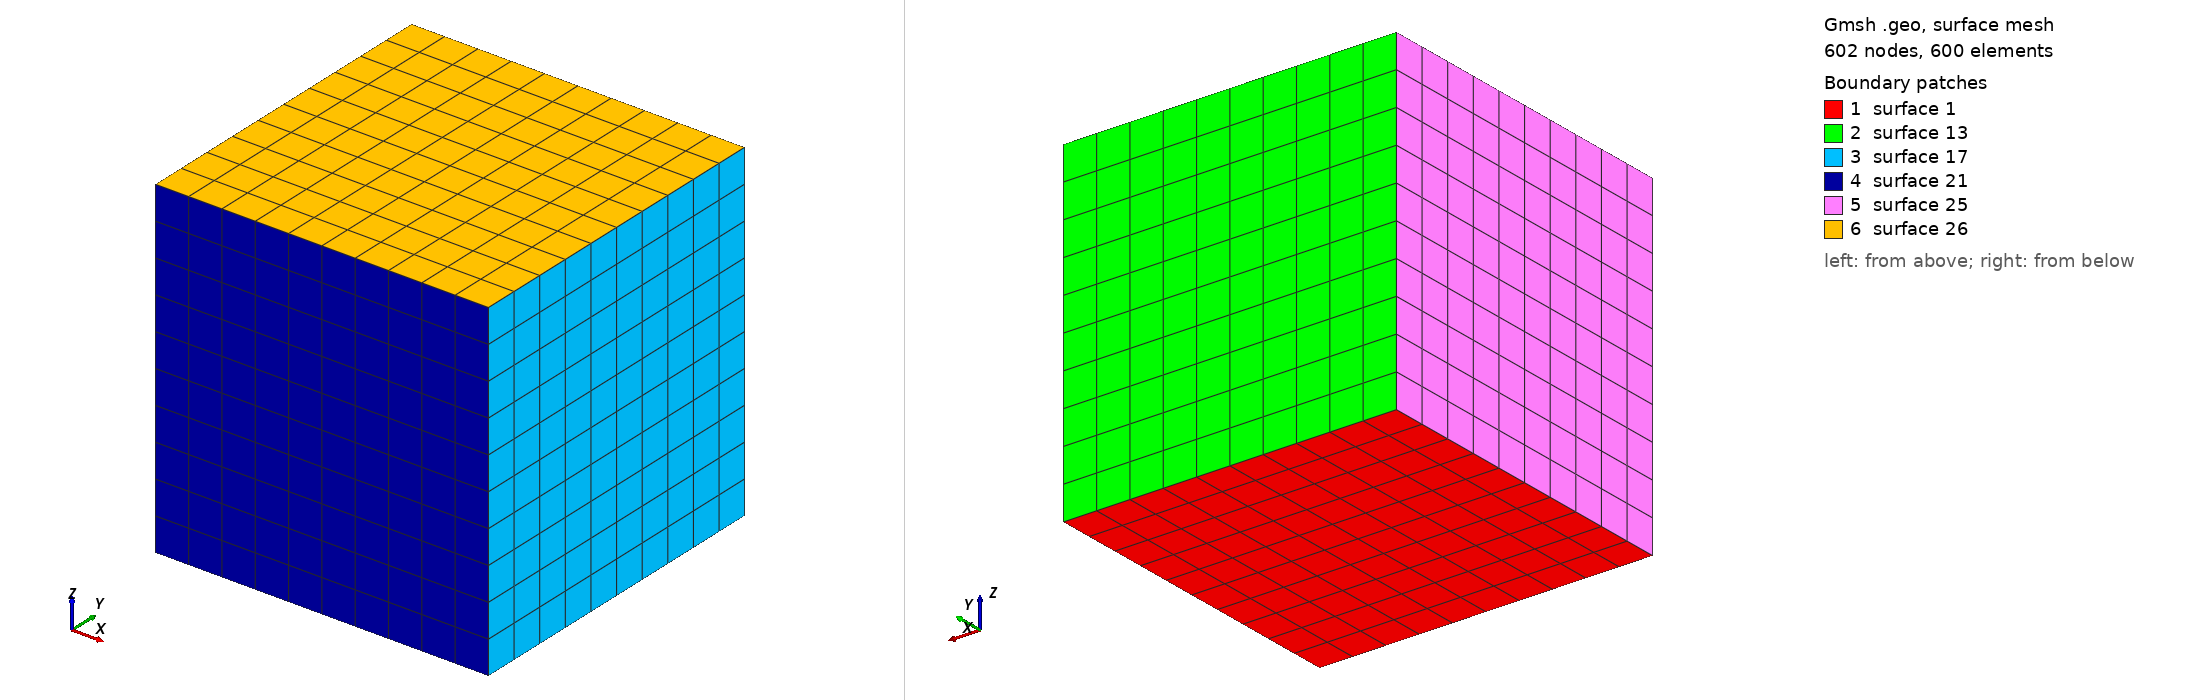

Gmsh geometry script, surface-meshed: 602 nodes, 600 surface elements. Boundary patches (legend numbers): 1 surface 1, 2 surface 13, 3 surface 17, 4 surface 21, 5 surface 25, 6 surface 26. Left view from above one corner, right view from below the opposite corner. The script declares no physical surfaces, so the legend lists its geometric surfaces. The drawing asked Gmsh for element sizes between 1% and 20% of the model's largest extent; the script's own settings can give other sizes.

=== cavidade.geo (drawn) ===
Point(1) = {-0.5, -0.5, 0, 1.0};
Point(2) = {-0.5, 0.5, 0, 1.0};
Point(3) = {0.5, 0.5, 0, 1.0};
Point(4) = {0.5, -0.5, 0, 1.0};

Line(1) = {1, 2};
Line(2) = {3, 4};
Line(3) = {4, 1};
Line(4) = {2, 3};

Curve Loop(1) = {4, 2, 3, 1};
Plane Surface(1) = {1};

Transfinite Surface {1} = {1, 2, 3, 4};
Transfinite Curve {1, 4, 2, 3} = 11 Using Progression 1;
Recombine Surface {1};

Extrude {0, 0, 1} {
  Surface{1}; Layers {10}; Recombine;
}
